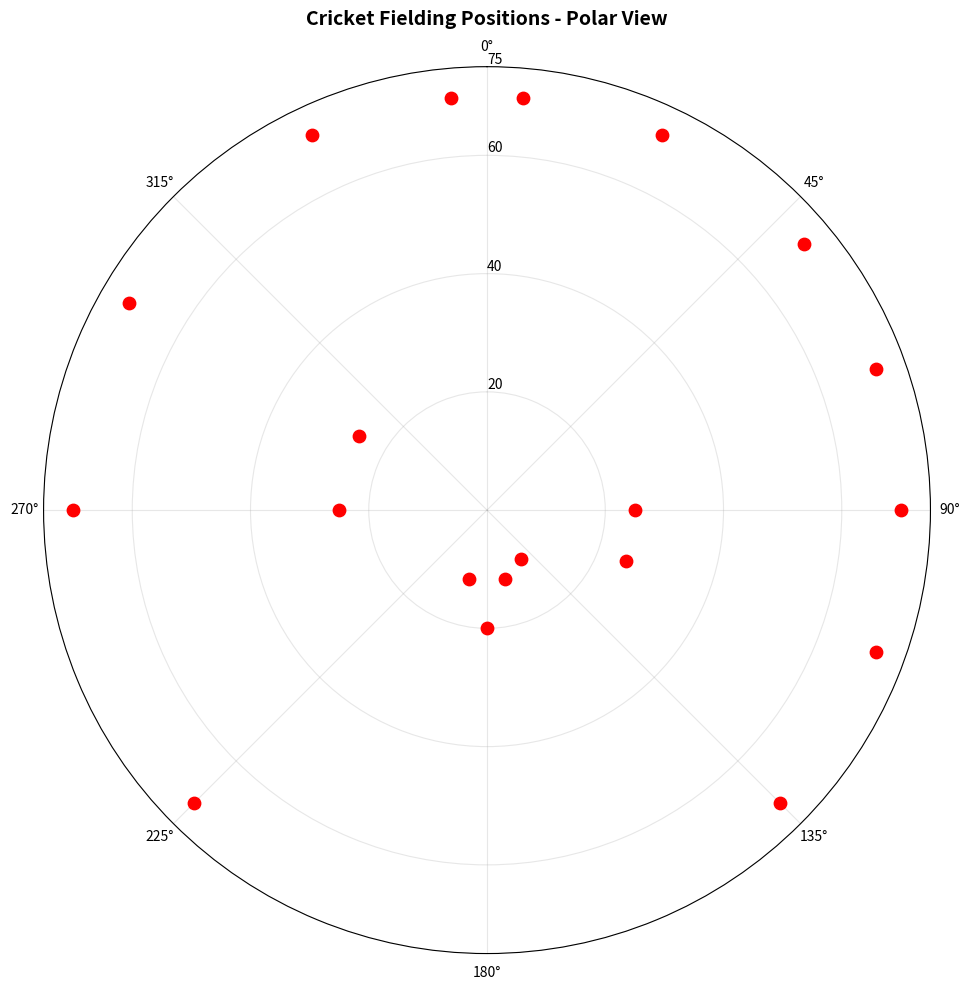

Python code for this plot:
import matplotlib.pyplot as plt
import numpy as np
import pandas as pd

# Data
cricket_polar_data = {
    "position": [
        "Straight Long Off", "Long Off", "Deep Extra Cover", "Deep Cover", "Cover Point",
        "Deep Point", "Backward Point", "Deep Backward Point", "Third Man", "Gully",
        "Slips", "Wicket Keeper", "Leg Slip", "Fine Leg", "Square Leg",
        "Deep Square Leg", "Mid-Wicket", "Deep Mid-Wicket", "Long On", "Straight Long On"
    ],
    "degree": [5, 25, 50, 70, 90, 90, 110, 110, 135, 145, 165, 180, 195, 225, 270, 270, 300, 300, 335, 355],
    "distance": [70, 70, 70, 70, 25, 70, 25, 70, 70, 10, 12, 20, 12, 70, 25, 70, 25, 70, 70, 70]
}

df = pd.DataFrame(cricket_polar_data)

# Convert degrees to radians for matplotlib
theta = np.deg2rad(df['degree'])
r = df['distance']

# Create the polar plot
fig, ax = plt.subplots(figsize=(10, 10), subplot_kw={'projection': 'polar'})

# Plot the points
ax.scatter(theta, r, s=80, color='red', zorder=3)

# Add labels for each position


# Customize the plot to look like a cricket field
ax.set_theta_zero_location('N')      # North = 0° (Straight)
ax.set_theta_direction(-1)           # Clockwise (standard cricket orientation)

ax.set_rmax(75)
ax.set_rticks([20, 40, 60, 75])      # Inner circle, 30-yard, boundary
ax.set_rlabel_position(0)

ax.grid(True, alpha=0.3)
ax.set_title("Cricket Fielding Positions - Polar View", 
             pad=30, fontsize=14, fontweight='bold')

plt.tight_layout()
plt.show()
